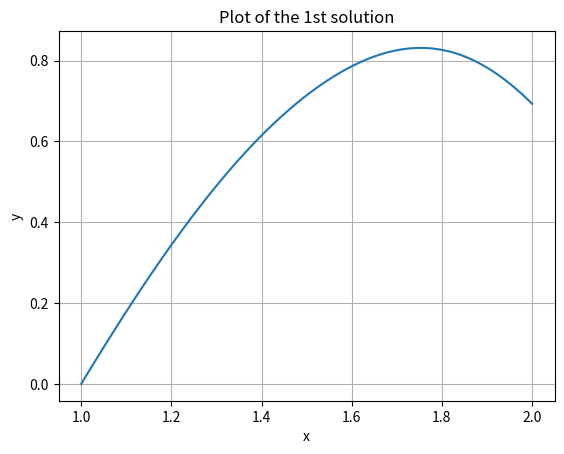

Generate this figure with matplotlib:
'''
[redacted]
coded for: solving boundary value problems using library function solve_bvp
** Here I followed the documentation of scipy
'''
import numpy as np 
import matplotlib.pyplot as plt 
from scipy.integrate import solve_bvp

def fun(x,y):
	return(np.vstack((y[1],-np.exp(2*y[0]))))

def bc(ya,yb):       #boundary values
	return(ya[0],yb[0]-np.log(2))

x= np.linspace(1,2,5)

y_a= np.zeros((2,x.size))
y_b= np.zeros((2,x.size))
y_b[0]= 5

soln1= solve_bvp(fun,bc,x,y_a)
soln2= solve_bvp(fun,bc,x,y_b)	
x_plot= np.linspace(1,2,100)
y_plot= soln1.sol(x_plot)[0]


plt.plot(x_plot,y_plot)
plt.xlabel('x')
plt.ylabel('y')
plt.title('Plot of the 1st solution')
plt.grid()
plt.show()

